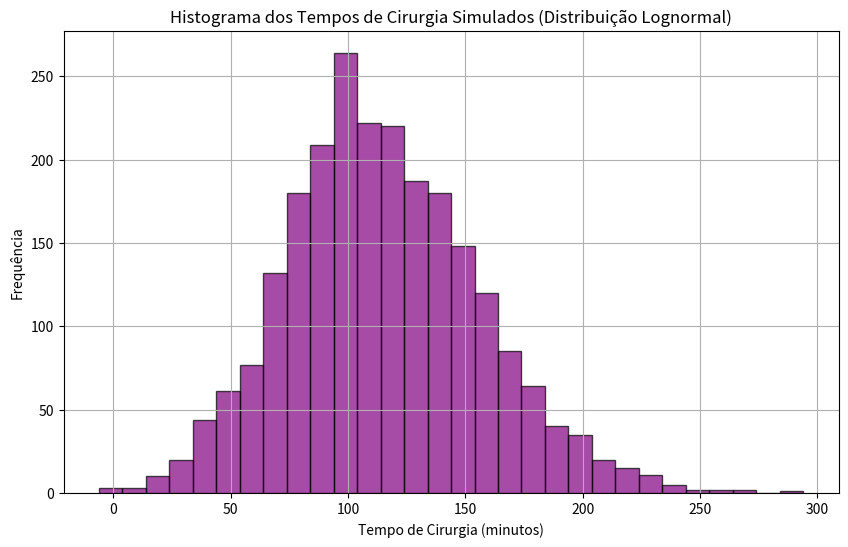

Write the Python code that produced this figure.
# -*- coding: utf-8 -*- 
"""
Simulação usando distribuição Lognormal
"""

import pandas as pd
import numpy as np
import scipy.stats as stats
import matplotlib.pyplot as plt

# Parâmetros da distribuição Lognormal
shape = 0.0881     # Parâmetro de forma (s)
loc = -351.2028   # Parâmetro de localização
scale = 463.7633    # Parâmetro de escala

# Configuração da simulação
num_dias = 1000             # Número de dias simulados
lambda_poisson = 2.35       # Média de pacientes por dia
turno_horas = 12
turno_minutos = turno_horas * 60

tempos_cirurgia_por_dia = []

# Simulação por dia
for _ in range(num_dias):
    num_pacientes = np.random.poisson(lam=lambda_poisson)
    
    if num_pacientes == 0:
        tempos_cirurgia = np.array([])
    else:
        tempos_cirurgia = stats.lognorm.rvs(s=shape, loc=loc, scale=scale, size=num_pacientes)
    
    tempos_cirurgia_por_dia.append(tempos_cirurgia)

# Utilização por dia
utilizacao_por_dia = [np.sum(tempos) / turno_minutos for tempos in tempos_cirurgia_por_dia]

print('--------------')
for z in utilizacao_por_dia:
    if z > 1:
        print(z)
print('--------------')

maiores_que_um = [z for z in utilizacao_por_dia if z > 1]
print("Total de valores maiores que 1:", len(maiores_que_um))

porcentagem = len(maiores_que_um) / len(utilizacao_por_dia) * 100
print(f"{porcentagem:.2f}% dos valores são maiores que 1")

# Todos os tempos e totais por dia
todos_tempos = np.concatenate(tempos_cirurgia_por_dia)
tempos_totais_por_dia = [np.sum(tempos) for tempos in tempos_cirurgia_por_dia]

# Intervalo de confiança para o tempo médio
ic_tempo_medio = stats.t.interval(0.95, len(todos_tempos)-1, loc=np.mean(todos_tempos), scale=stats.sem(todos_tempos))
print(f"IC 95% tempo médio: {ic_tempo_medio}")  

# Intervalo de confiança para a utilização
ic_utilizacao = stats.t.interval(0.95, len(utilizacao_por_dia)-1, loc=np.mean(utilizacao_por_dia), scale=stats.sem(utilizacao_por_dia))
print(f"IC 95% utilização média: {ic_utilizacao}")

# Estatísticas gerais
estatisticas_tempo_total = {
    "Média (min)": np.mean(todos_tempos),
    "Desvio Padrão (min)": np.std(todos_tempos),
    "Mediana (min)": np.median(todos_tempos),
    "Percentil 25 (min)": np.percentile(todos_tempos, 25),
    "Percentil 75 (min)": np.percentile(todos_tempos, 75),
    "Percentil 95 (min)": np.percentile(todos_tempos, 95),
    "Percentil 99 (min)": np.percentile(todos_tempos, 99),
    "Média de Utilização": np.mean(utilizacao_por_dia),
    "max (min)": np.max(todos_tempos)
}

# Conversor minutos → horas
def minutos_para_horas(minutos):
    horas = minutos / 60
    return f"{horas:.2f} h"

# Estatísticas por dia
estatisticas_tempo_total_diario = {
    "Média do tempo total diário": f"{np.mean(tempos_totais_por_dia):.2f} min | {minutos_para_horas(np.mean(tempos_totais_por_dia))}",
    "Desvio Padrão do tempo total diário": f"{np.std(tempos_totais_por_dia):.2f} min | {minutos_para_horas(np.std(tempos_totais_por_dia))}",
    "Percentil 95": f"{np.percentile(tempos_totais_por_dia, 95):.2f} min | {minutos_para_horas(np.percentile(tempos_totais_por_dia, 95))}",
    "Percentil 99": f"{np.percentile(tempos_totais_por_dia, 99):.2f} min | {minutos_para_horas(np.percentile(tempos_totais_por_dia, 99))}",
    "Máximo tempo total diário": f"{np.max(tempos_totais_por_dia):.2f} min | {minutos_para_horas(np.max(tempos_totais_por_dia))}",
}

# IC 95% para tempo total por dia
ic_tempo_total = stats.t.interval(
    confidence=0.95,
    df=len(tempos_totais_por_dia)-1,
    loc=np.mean(tempos_totais_por_dia),
    scale=stats.sem(tempos_totais_por_dia)
)

estatisticas_tempo_total_diario["IC 95% do tempo total diário"] = (
    f"[{ic_tempo_total[0]:.2f}, {ic_tempo_total[1]:.2f}] min | "
    f"[{minutos_para_horas(ic_tempo_total[0])}, {minutos_para_horas(ic_tempo_total[1])}]"
)

print(estatisticas_tempo_total)
print("****************************************************************")
print("\nEstatísticas do Tempo Total Diário (Minutos e Horas):")
for key, value in estatisticas_tempo_total_diario.items():
    print(f"{key}: {value}")

# Médias por dia
medias_por_dia = [np.mean(dia) if dia.size > 0 else np.nan for dia in tempos_cirurgia_por_dia]

# Histograma dos tempos simulados
plt.figure(figsize=(10, 6))
plt.hist(todos_tempos, bins=30, color='purple', alpha=0.7, edgecolor='black')
plt.xlabel('Tempo de Cirurgia (minutos)')
plt.ylabel('Frequência')
plt.title('Histograma dos Tempos de Cirurgia Simulados (Distribuição Lognormal)')
plt.grid(True)
plt.show()